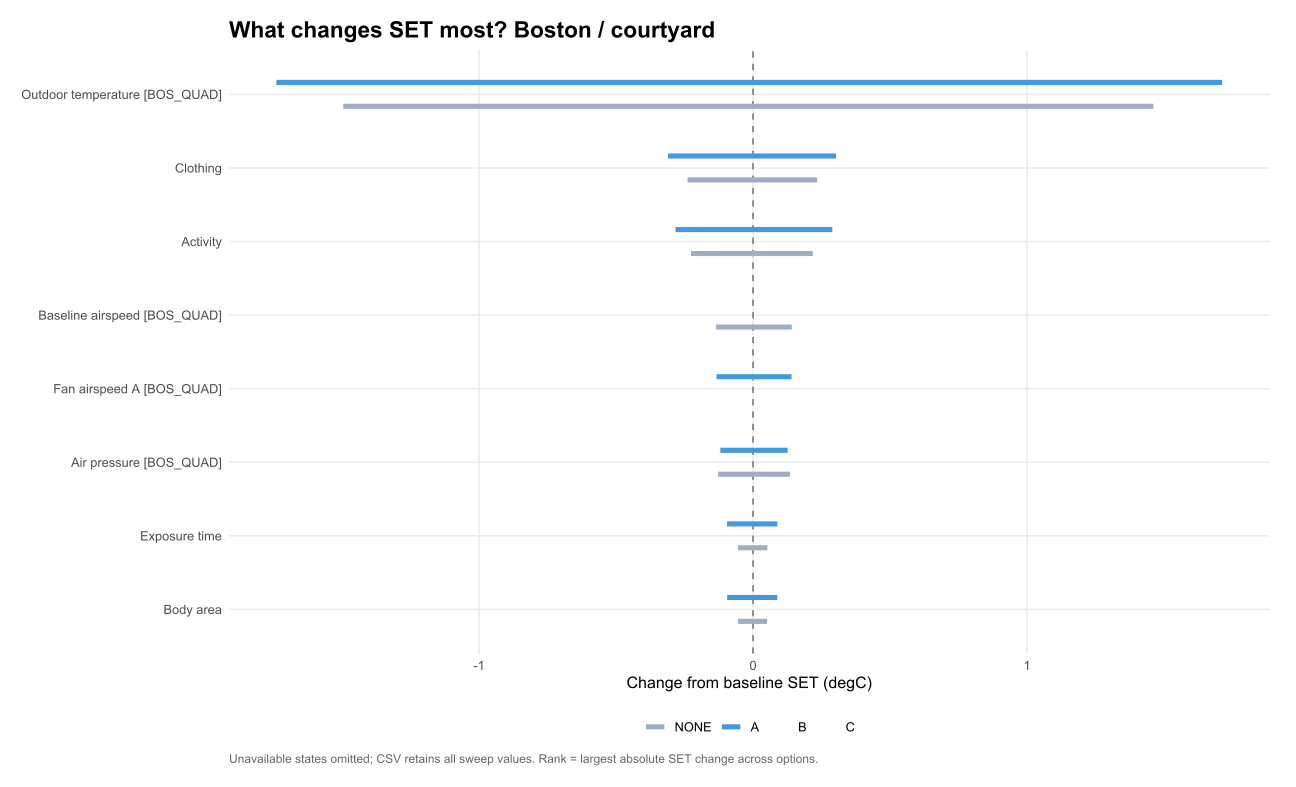

Values plotted in this chart, from the file beside it:
parameter, option, lo, hi, label
devices.25.v_fan, NONE, 0, 0, Fan airspeed A [BOS_QUAD]
devices.25.v_fan, A, -0.1332, 0.1406, Fan airspeed A [BOS_QUAD]
groups.1.area_m2, NONE, -0.05448, 0.05144, Body area
groups.1.area_m2, A, -0.09452, 0.08868, Body area
groups.1.clo, NONE, -0.2389, 0.2338, Clothing
groups.1.clo, A, -0.3105, 0.3031, Clothing
groups.1.ltime, NONE, -0.05541, 0.05221, Exposure time
groups.1.ltime, A, -0.09505, 0.08904, Exposure time
groups.1.met, NONE, -0.2266, 0.2181, Activity
groups.1.met, A, -0.283, 0.2894, Activity
weather_occ.9.T, NONE, -1.495, 1.461, Outdoor temperature [BOS_QUAD]
weather_occ.9.T, A, -1.74, 1.712, Outdoor temperature [BOS_QUAD]
weather_occ.9.pressure, NONE, -0.1276, 0.1346, Air pressure [BOS_QUAD]
weather_occ.9.pressure, A, -0.1194, 0.126, Air pressure [BOS_QUAD]
weather_occ.9.v_local, NONE, -0.1349, 0.1414, Baseline airspeed [BOS_QUAD]
weather_occ.9.v_local, A, 0, 0, Baseline airspeed [BOS_QUAD]
